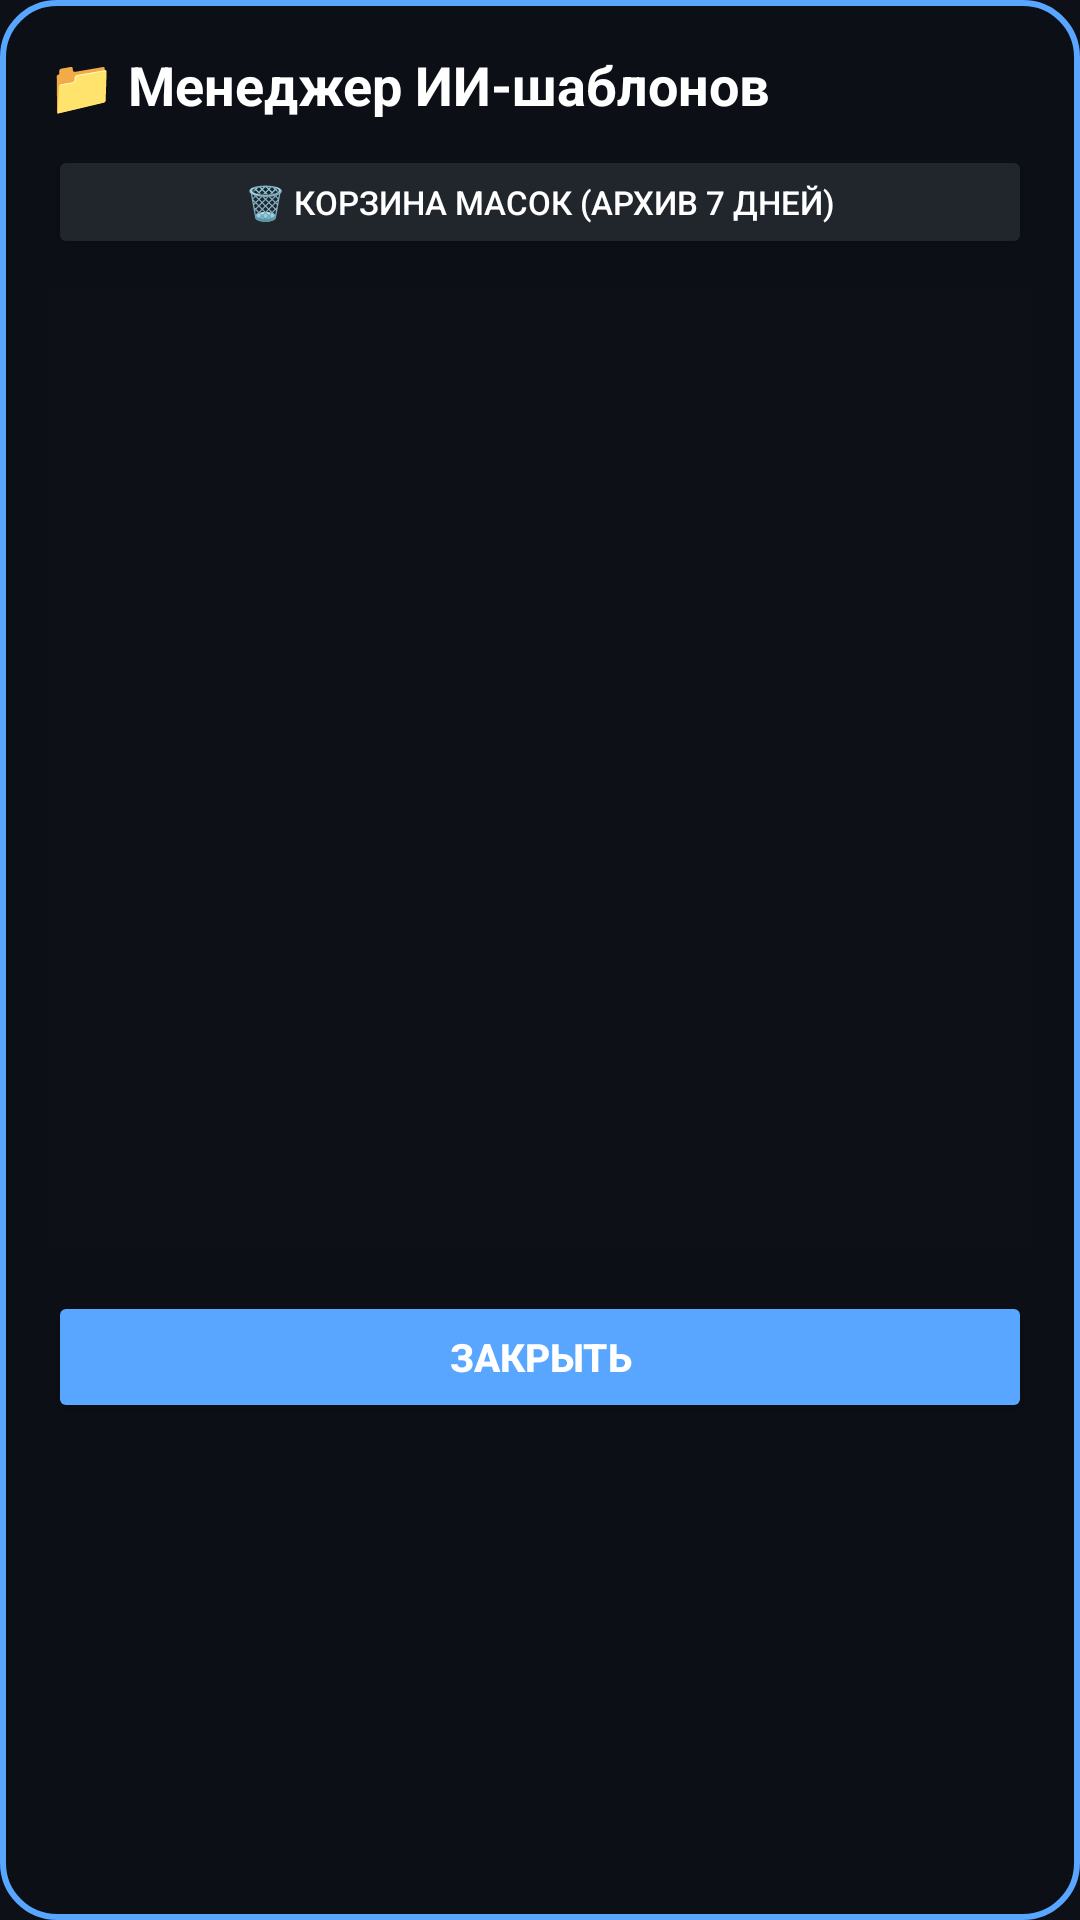

Layout XML and referenced resources for this Android screen:
<!-- AndroidManifest.xml: application theme Theme.AutoTap -->
<!-- res/layout/dialog_templates_manager.xml -->
<?xml version="1.0" encoding="utf-8"?>
<LinearLayout xmlns:android="http://schemas.android.com/apk/res/android"
    android:layout_width="320dp"
    android:layout_height="wrap_content"
    android:orientation="vertical"
    android:background="@drawable/panel_background"
    android:padding="16dp"
    android:elevation="18dp">

    <TextView
        android:layout_width="match_parent"
        android:layout_height="wrap_content"
        android:text="📁 Менеджер ИИ-шаблонов"
        android:textColor="#FFFFFF"
        android:textSize="18sp"
        android:textStyle="bold"
        android:layout_marginBottom="8dp"/>

    <Button
        android:id="@+id/btnOpenTrashBin"
        android:layout_width="match_parent"
        android:layout_height="38dp"
        android:text="🗑 Корзина масок (Архив 7 дней)"
        android:textColor="#FFFFFF"
        android:backgroundTint="#21262D"
        android:textSize="11sp"
        android:layout_marginBottom="10dp"/>

    <ScrollView
        android:overScrollMode="never"
        android:layout_width="match_parent"
        android:layout_height="320dp"
        android:background="@color/bg_dark_blue"
        android:padding="6dp"
        android:layout_marginBottom="14dp">

        <LinearLayout
            android:id="@+id/layoutTemplatesList"
            android:layout_width="match_parent"
            android:layout_height="wrap_content"
            android:orientation="vertical"/>
    </ScrollView>

    <Button
        android:id="@+id/btnCloseTemplatesManager"
        android:layout_width="match_parent"
        android:layout_height="44dp"
        android:text="Закрыть"
        android:textColor="#FFFFFF"
        android:textSize="13sp"
        android:textStyle="bold"
        android:backgroundTint="@color/accent_blue"/>
</LinearLayout>
<!-- resources referenced by this layout -->
<resources>
  <color name="accent_blue">#58A6FF</color>
  <color name="bg_dark_blue">#0D1117</color>
  <!-- drawable panel_background (drawable) -->
  <?xml version="1.0" encoding="utf-8"?>
  <shape xmlns:android="http://schemas.android.com/apk/res/android" android:shape="rectangle">
      <solid android:color="#FA0D1117" />
      <corners android:radius="18dp" />
      <stroke android:width="2dp" android:color="#58A6FF" />
  </shape>
  <style name="Theme.AutoTap" parent="Theme.MaterialComponents.DayNight.NoActionBar">
          <item name="colorPrimary">@color/accent_blue</item>
          <item name="colorPrimaryDark">@color/bg_dark_blue</item>
          <item name="colorAccent">@color/electric_cyan</item>
          <item name="android:windowBackground">@color/bg_dark_blue</item>
      </style>
  <color name="electric_cyan">#00F5D4</color>
</resources>
